Run: headless pygame with SDL's dummy video driver; simulated clock (each Clock.tick advances the game by its frame time, no real sleeping); random seed 0; keys injected as events and as key.get_pressed() state; no mouse input.
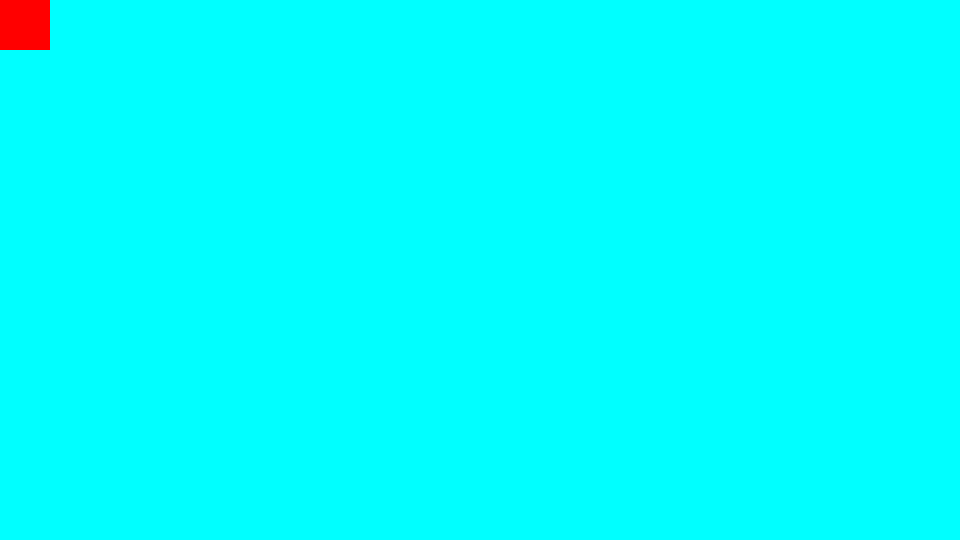
Frame 1 of 4 · flips 1–60 · no input
Frame 2 of 4 · flips 61–180 · tapped SPACE, RETURN · held RIGHT (→), D · screen unchanged from frame 1, image omitted
Frame 3 of 4 · flips 181–300 · held DOWN (↓), S · screen unchanged from frame 2, image omitted
Frame 4 of 4 · flips 301–420 · held LEFT (←), A, UP (↑), W · screen unchanged from frame 3, image omitted

The pygame program that drew these frames:

from pygame import *

init()
screen = display.set_mode((1920 / 2, 1080 / 2))
clock = time.Clock()
running = True

while running:
    for e in event.get():
        if e.type == QUIT:
            running = False

    screen.fill("cyan")
    # Draw Start
    draw.rect(screen, Color(255, 0, 0), Rect(0, 0, 50, 50))
    # Draw End
    display.flip()
    clock.tick(60)

quit()
